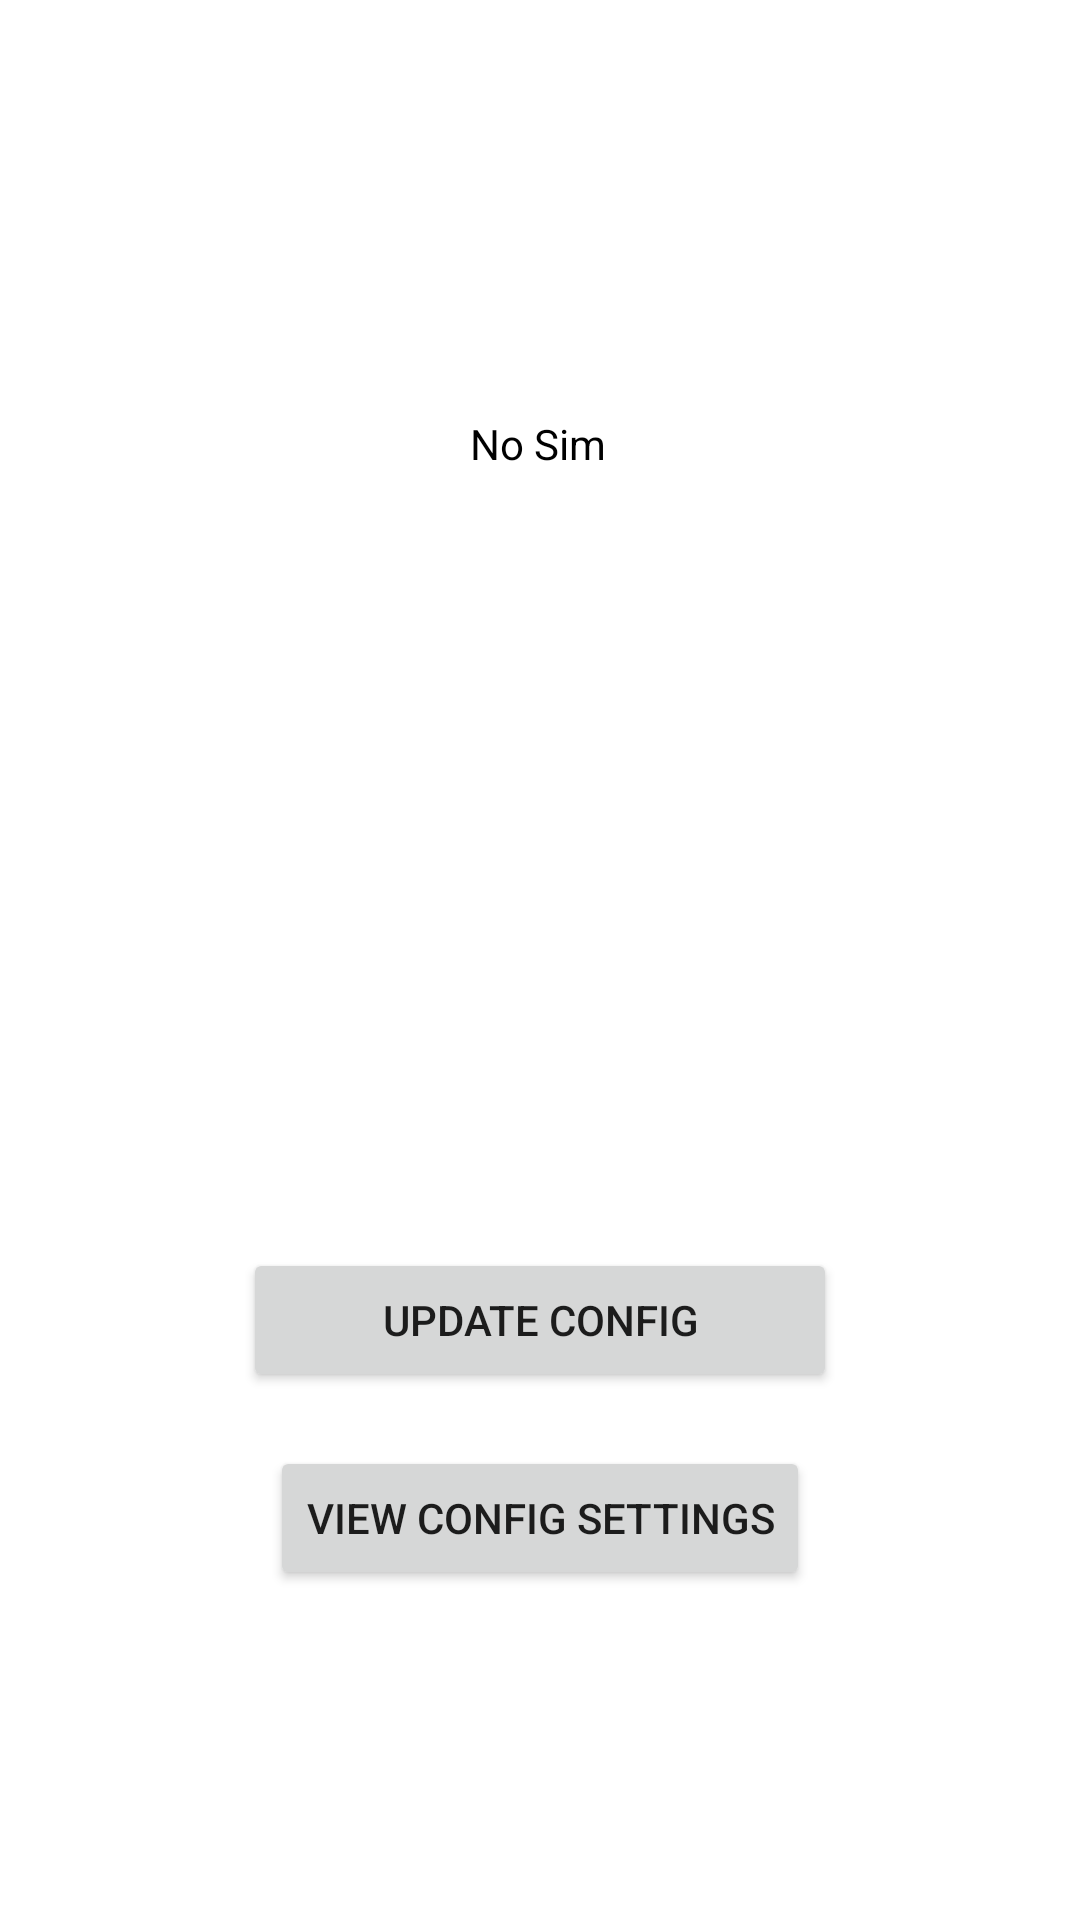

Android layout source for this screen:
<!-- AndroidManifest.xml: application theme Theme.CustomCarrierConfigSample -->
<!-- res/layout/activity_main.xml -->
<?xml version="1.0" encoding="utf-8"?>
<androidx.constraintlayout.widget.ConstraintLayout xmlns:android="http://schemas.android.com/apk/res/android"
    xmlns:app="http://schemas.android.com/apk/res-auto"
    xmlns:tools="http://schemas.android.com/tools"
    android:layout_width="match_parent"
    android:layout_height="match_parent"
    tools:context=".MainActivity">

    <TextView
        android:id="@+id/sim_info"
        android:layout_width="wrap_content"
        android:layout_height="wrap_content"
        android:text="@string/feedback_text"
        android:textColor="@android:color/black"
        app:layout_constraintBottom_toBottomOf="parent"
        app:layout_constraintHorizontal_bias="0.498"
        app:layout_constraintLeft_toLeftOf="parent"
        app:layout_constraintRight_toRightOf="parent"
        app:layout_constraintTop_toTopOf="parent"
        app:layout_constraintVertical_bias="0.223" />

    <Button
        android:id="@+id/update_config_button"
        android:layout_width="198dp"
        android:layout_height="48dp"
        android:layout_marginBottom="72dp"
        android:onClick="updateConfig"
        android:text="@string/update_config_button_text"
        app:layout_constraintBottom_toBottomOf="parent"
        app:layout_constraintEnd_toEndOf="parent"
        app:layout_constraintStart_toStartOf="parent"
        app:layout_constraintTop_toBottomOf="@+id/sim_info"
        app:layout_constraintVertical_bias="0.713" />

    <TextView
        android:id="@+id/carrierPrivs_text"
        android:layout_width="wrap_content"
        android:layout_height="wrap_content"
        android:textColor="@android:color/black"
        app:layout_constraintBottom_toTopOf="@+id/update_config_button"
        app:layout_constraintEnd_toEndOf="parent"
        app:layout_constraintStart_toStartOf="parent"
        app:layout_constraintTop_toBottomOf="@+id/sim_info" />

    <Button
        android:id="@+id/view_config_button"
        android:layout_width="wrap_content"
        android:layout_height="wrap_content"
        android:onClick="viewConfig"
        android:text="@string/view_config_button_text"
        app:layout_constraintBottom_toBottomOf="parent"
        app:layout_constraintEnd_toEndOf="parent"
        app:layout_constraintStart_toStartOf="parent"
        app:layout_constraintTop_toBottomOf="@+id/update_config_button"
        app:layout_constraintVertical_bias="0.141" />

</androidx.constraintlayout.widget.ConstraintLayout>
<!-- resources referenced by this layout -->
<resources>
  <string name="feedback_text">No Sim</string>
  <string name="update_config_button_text">Update Config</string>
  <string name="view_config_button_text">View Config Settings</string>
  <style name="Theme.CustomCarrierConfigSample" parent="Theme.MaterialComponents.DayNight.DarkActionBar">
          
          <item name="colorPrimary">@color/purple_500</item>
          <item name="colorPrimaryVariant">@color/purple_700</item>
          <item name="colorOnPrimary">@color/white</item>
          
          <item name="colorSecondary">@color/teal_200</item>
          <item name="colorSecondaryVariant">@color/teal_700</item>
          <item name="colorOnSecondary">@color/black</item>
          
          <item name="android:statusBarColor" tools:targetApi="l">?attr/colorPrimaryVariant</item>
          
      </style>
  <!-- not gathered from this repository: default colours our renderer supplied (Android Studio template values) -->
  <color name="purple_500">#FF6200EE</color>
  <color name="purple_700">#FF3700B3</color>
  <color name="teal_200">#FF03DAC5</color>
  <color name="teal_700">#FF018786</color>
  <color name="black">#FF000000</color>
  <color name="white">#FFFFFFFF</color>
</resources>
